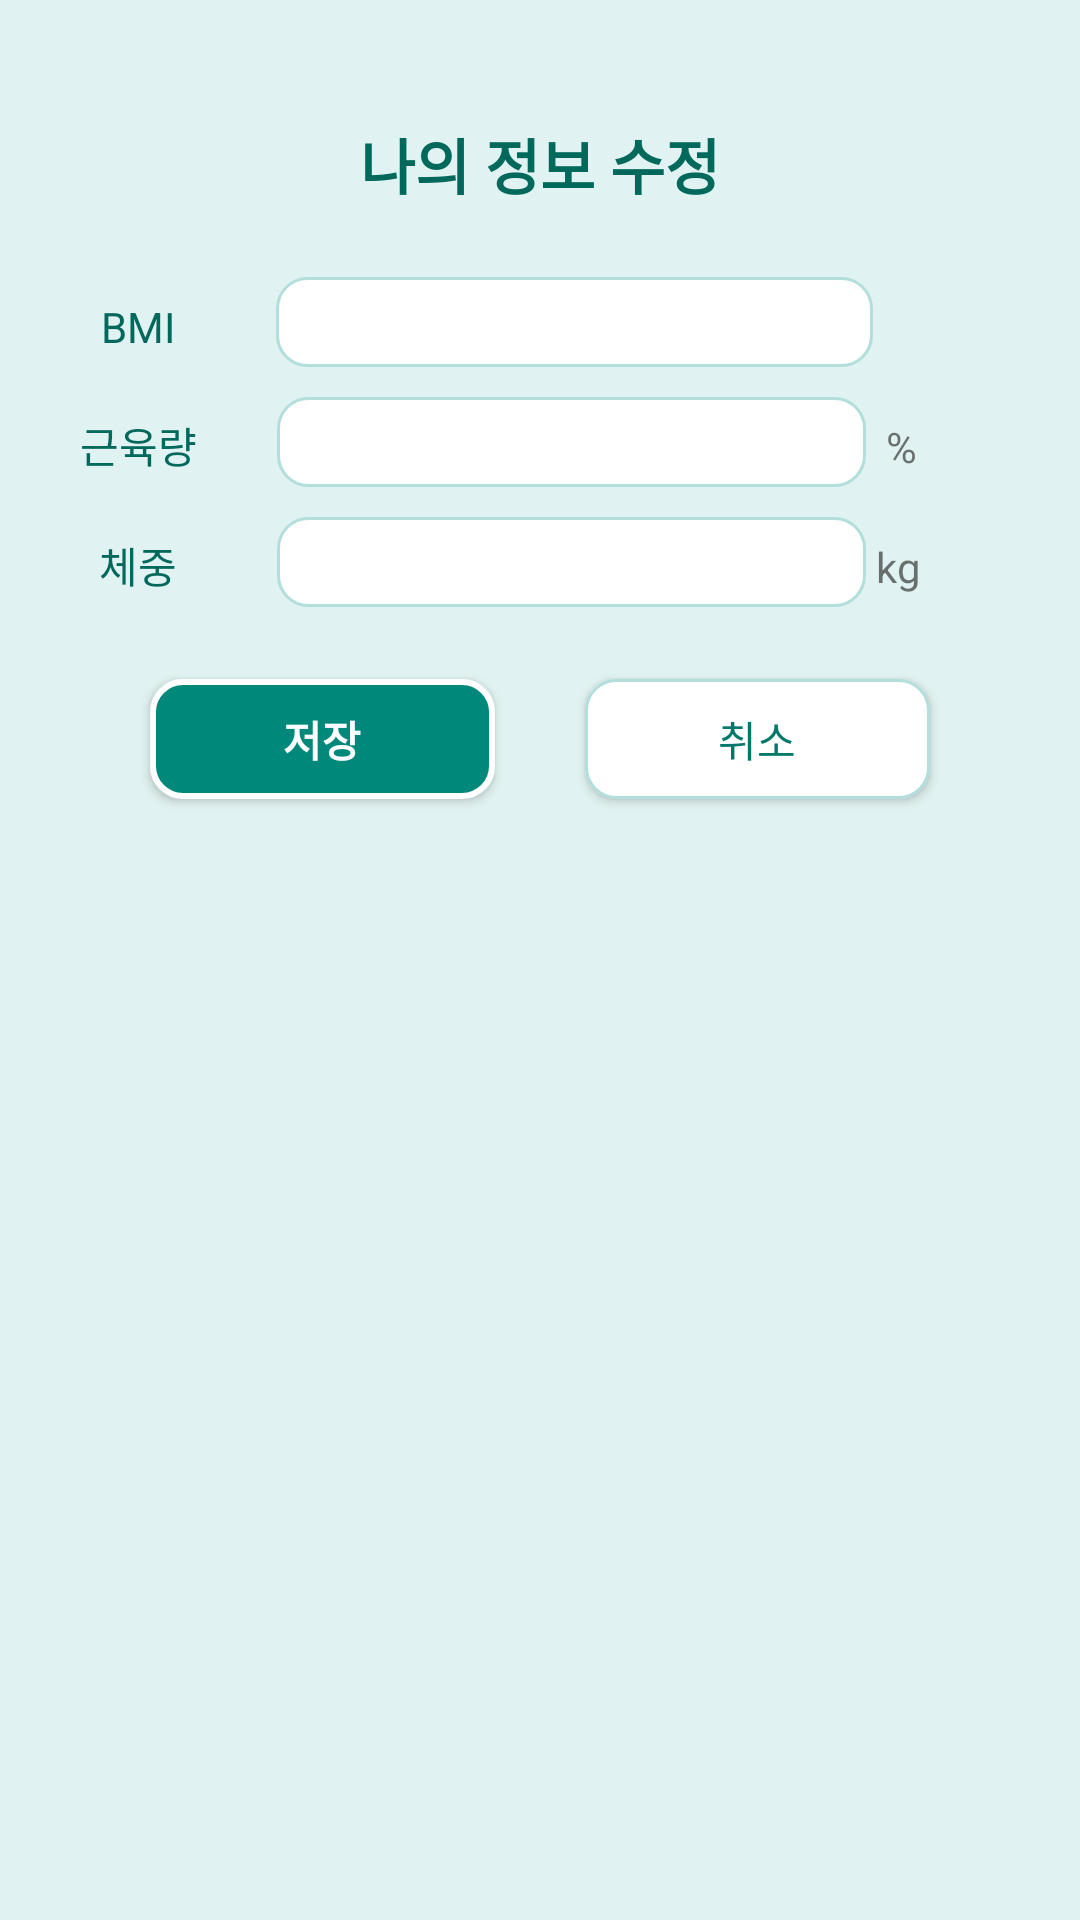

The Android layout XML behind this screen, and the referenced resources:
<!-- AndroidManifest.xml: application theme AppTheme -->
<!-- res/layout/customer_information_popup.xml -->
<?xml version="1.0" encoding="utf-8"?>
<LinearLayout xmlns:android="http://schemas.android.com/apk/res/android"
    xmlns:tools="http://schemas.android.com/tools"
    android:layout_width="match_parent"
    android:layout_height="300dip"
    android:layout_centerInParent="true"
    android:orientation="vertical"
    android:background="#e0f2f1"
    android:layout_marginRight="20dp"
    android:layout_marginLeft="20dp">

    <TextView
        android:id="@+id/textView"
        android:layout_width="match_parent"
        android:layout_height="wrap_content"
        android:layout_marginTop="40dp"
        android:gravity="center"
        android:text="나의 정보 수정"
        android:textColor="#00695c"
        android:textSize="20dp"
        android:textStyle="bold" />

    <LinearLayout
        android:layout_width="match_parent"
        android:layout_height="30dp"
        android:orientation="horizontal"
        android:layout_marginTop="23dp"
        android:layout_marginBottom="10dp">

        <TextView
            android:id="@+id/textView16"
            android:layout_width="52dp"
            android:layout_height="wrap_content"
            android:layout_weight="1"
            android:gravity="center"
            android:text="BMI"
            android:textColor="#00695c" />

        <EditText
            android:id="@+id/add_bmi"
            android:layout_width="159dp"
            android:layout_height="30dp"
            android:layout_weight="1"
            android:background="@drawable/rounded"
            android:ems="10" />
        <TextView
            android:id="@+id/textView6"
            android:layout_width="29dp"
            android:layout_height="34dp"
            android:layout_weight="1"
            android:text="  " />


    </LinearLayout>

    <LinearLayout
        android:layout_width="match_parent"
        android:layout_height="35dp"
        android:orientation="horizontal"
        android:layout_marginBottom="5dp">

        <TextView
            android:id="@+id/textView17"
            android:layout_width="50dp"
            android:layout_height="wrap_content"
            android:layout_weight="1"
            android:gravity="center"
            android:text="근육량"
            android:textColor="#00695c" />

        <EditText
            android:id="@+id/add_muscle"
            android:layout_width="154dp"
            android:layout_height="30dp"
            android:layout_weight="1"
            android:background="@drawable/rounded" />

        <TextView
            android:id="@+id/textView2"
            android:layout_width="29dp"
            android:layout_height="34dp"
            android:layout_weight="1"
            android:text="  %" />

    </LinearLayout>

    <LinearLayout
        android:layout_width="match_parent"
        android:layout_height="wrap_content"
        android:orientation="horizontal">

        <TextView
            android:id="@+id/textView18"
            android:layout_width="50dp"
            android:layout_height="wrap_content"
            android:gravity="center"
            android:layout_weight="1"
            android:text="체중"
            android:textColor="#00695c" />

        <EditText
            android:id="@+id/add_weight"
            android:layout_width="154dp"
            android:layout_height="30dp"
            android:layout_weight="1"
            android:background="@drawable/rounded" />

        <TextView
            android:id="@+id/textView3"
            android:layout_width="29dp"
            android:layout_height="34dp"
            android:layout_weight="1"
            android:text=" kg"/>

    </LinearLayout>

    <LinearLayout
        android:layout_width="match_parent"
        android:layout_height="68dp"
        android:layout_weight="1"
        android:orientation="horizontal">

        <Button
            android:id="@+id/button_store"
            android:layout_width="70dp"
            android:layout_height="40dp"
            android:layout_marginLeft="50dp"
            android:layout_marginStart="50dp"
            android:layout_marginTop="20dp"
            android:layout_marginEnd="15dp"
            android:layout_weight="1"
            android:background="@drawable/rounded2"
            android:text="저장"
            android:textColor="#ffffff"
            android:textStyle="bold" />

        <Button
            android:id="@+id/button_cancel"
            android:layout_width="70dp"
            android:layout_height="40dp"
            android:layout_marginEnd="50dp"
            android:layout_marginRight="50dp"
            android:layout_marginTop="20dp"
            android:layout_weight="1"
            android:layout_marginStart="15dp"
            android:background="@drawable/rounded"
            android:text="취소"
            android:textColor="#00796B" />
    </LinearLayout>

</LinearLayout>
<!-- resources referenced by this layout -->
<resources>
  <!-- drawable rounded (drawable) -->
  <?xml version="1.0" encoding="UTF-8"?>
  <shape xmlns:android="http://schemas.android.com/apk/res/android">
      <solid android:color="#FFFFFF"/>
      <stroke android:width="3dip" android:color="#B1BCBE" />
      <corners android:radius="10dip"/>
      <padding android:left="0dip" android:top="0dip" android:right="0dip" android:bottom="0dip" />
      <stroke
          android:width="1dp"
          android:color="#B2DFDB"/>
  </shape>
  <!-- drawable rounded2 (drawable) -->
  <?xml version="1.0" encoding="UTF-8"?>
  <shape xmlns:android="http://schemas.android.com/apk/res/android">
      <solid android:color="#00897b"/>
      <stroke android:width="3dip" android:color="#B1BCBE" />
      <corners android:radius="10dip"/>
      <padding android:left="0dip" android:top="0dip" android:right="0dip" android:bottom="0dip" />
      <stroke
          android:width="2dp"
          android:color="#ffffff"/>
  </shape>
  <style name="AppTheme" parent="Theme.AppCompat.Light.DarkActionBar">
          
          <item name="colorPrimary">#00796B</item>
          <item name="colorPrimaryDark">#00695c</item>
          <item name="colorAccent">@color/colorAccent</item>
  
      </style>
  <!-- not gathered from this repository: default colours our renderer supplied (Android Studio template values) -->
  <color name="colorAccent">#FF03DAC5</color>
</resources>
